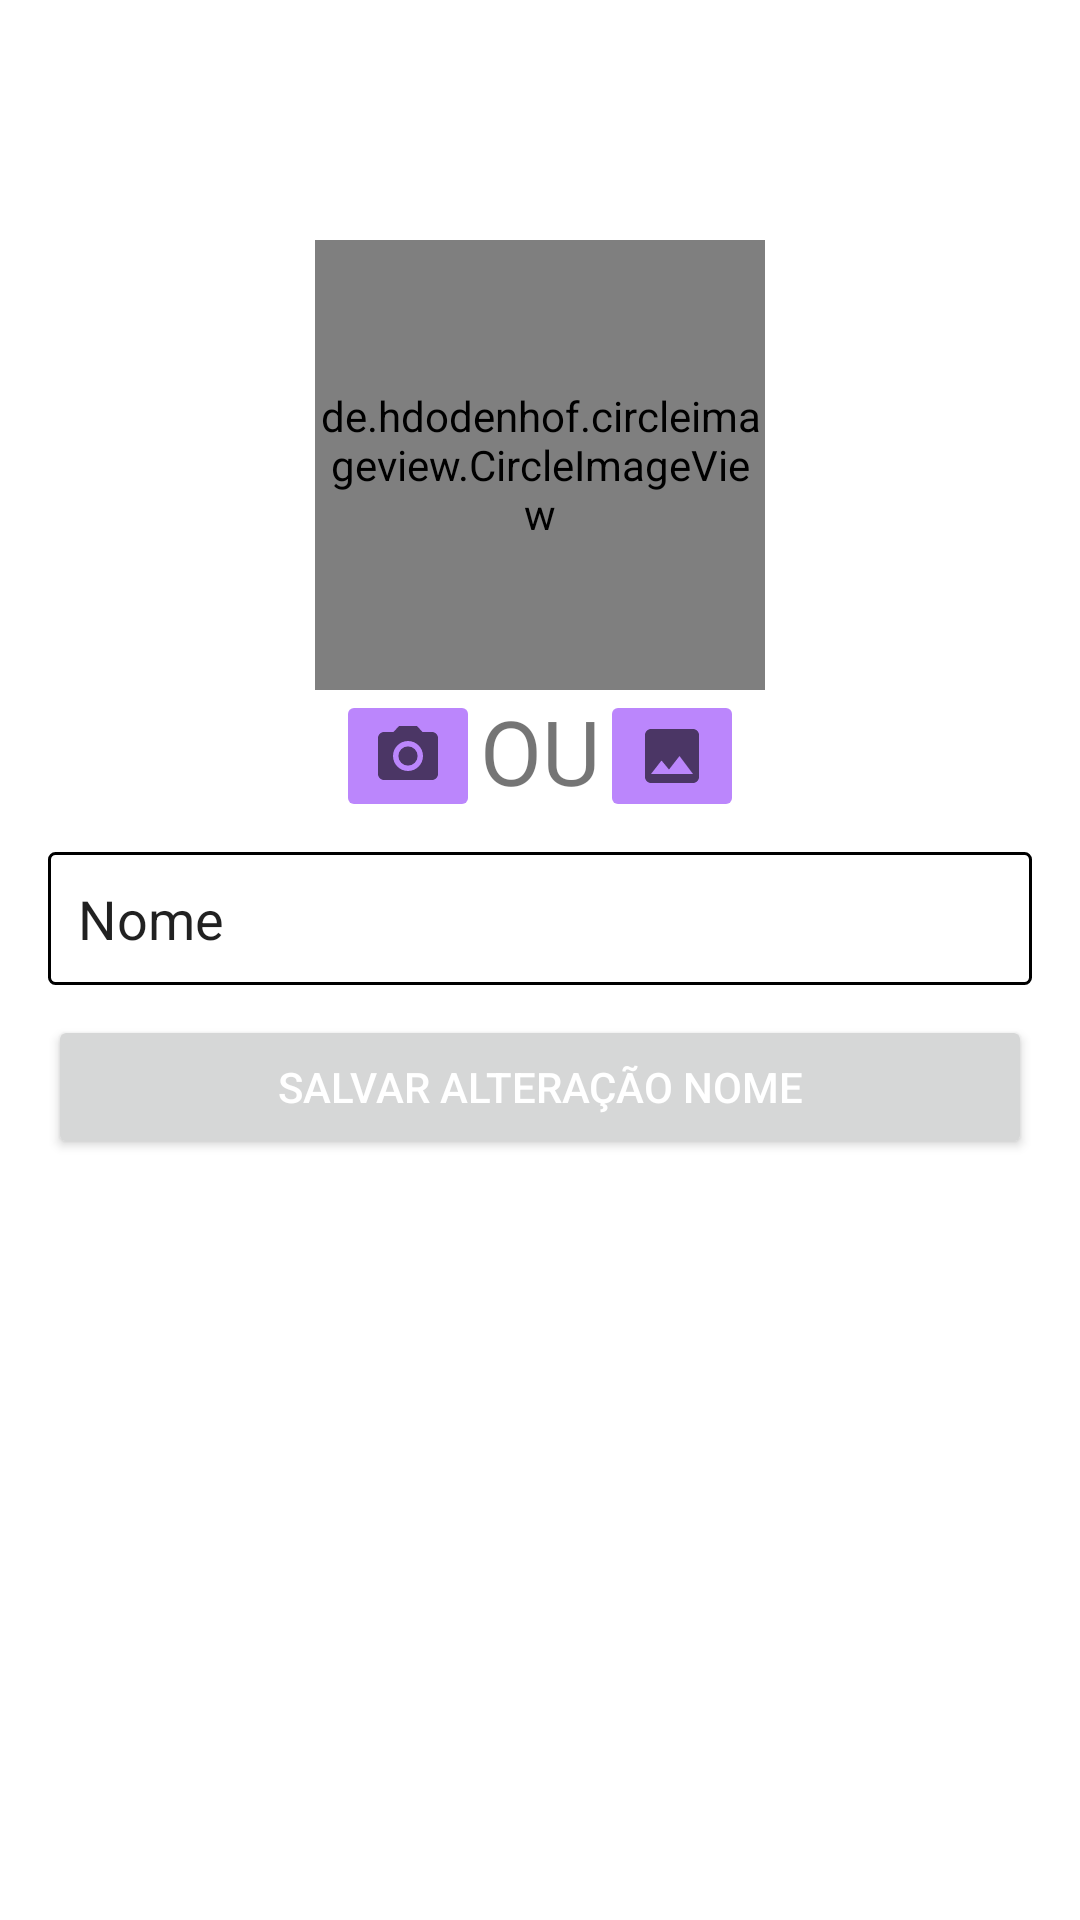

Layout XML and referenced resources for this Android screen:
<!-- AndroidManifest.xml: application theme Theme.SAVIImoveisApp -->
<!-- res/layout/activity_configuracoes_usuario.xml -->
<LinearLayout xmlns:android="http://schemas.android.com/apk/res/android"
    xmlns:app="http://schemas.android.com/apk/res-auto"
    xmlns:tools="http://schemas.android.com/tools"
    android:layout_width="match_parent"
    android:layout_height="match_parent"
    android:gravity="center|fill_vertical"
    android:orientation="vertical"
    android:outlineAmbientShadowColor="@color/purple_200"
    tools:context=".activity.ConfiguracoesUsuarioActivity">

    <de.hdodenhof.circleimageview.CircleImageView
        android:id="@+id/circleImageViewFotoPerfil"
        android:layout_width="150dp"
        android:layout_height="150dp"
        android:layout_marginTop="80dp"
        android:src="@drawable/padrao"
        app:civ_border_color="@color/black_overlay"
        app:civ_border_width="2dp" />

    <LinearLayout
        android:layout_width="wrap_content"
        android:layout_height="wrap_content"
        android:orientation="horizontal">

        <ImageButton
            android:id="@+id/imageButtonCamera"
            android:layout_width="wrap_content"
            android:layout_height="match_parent"
            android:layout_weight="8"
            android:backgroundTint="@color/purple_200"
            app:srcCompat="@drawable/ic_camera_cinza_alt_24" />

        <TextView
            android:id="@+id/textView"
            android:layout_width="wrap_content"
            android:layout_height="match_parent"
            android:layout_weight="1"
            android:text="OU"
            android:textAlignment="center"
            android:textSize="30sp" />

        <ImageButton
            android:id="@+id/imageButtonGaleria"
            android:layout_width="wrap_content"
            android:layout_height="wrap_content"
            android:layout_weight="3"
            android:backgroundTint="@color/purple_200"
            app:srcCompat="@drawable/ic_baseline_photo_24" />
    </LinearLayout>

    <LinearLayout
        android:layout_width="match_parent"
        android:layout_height="wrap_content"
        android:orientation="vertical"
        android:paddingLeft="16dp"
        android:paddingEnd="16dp">

        <EditText
            android:id="@+id/editNomeUsuario"
            android:layout_width="match_parent"
            android:layout_height="wrap_content"
            android:layout_marginTop="10dp"
            android:background="@drawable/background_edit_text"
            android:inputType="textPersonName"
            android:padding="10dp"
            android:text="Nome" />

        <Button
            android:id="@+id/buttonAtualizarNome"
            android:layout_width="match_parent"
            android:layout_height="wrap_content"
            android:layout_marginTop="10dp"
            android:hint="@string/botao_cadastrar"
            android:text="Salvar alteração nome"
            android:textColor="@color/white" />


    </LinearLayout>


</LinearLayout>
<!-- resources referenced by this layout -->
<resources>
  <!-- drawable background_edit_text (drawable) -->
  <?xml version="1.0" encoding="utf-8"?>
  <shape xmlns:android="http://schemas.android.com/apk/res/android"
      android:shape="rectangle">
      
      <stroke android:width="1dp"
          android:color="@color/vpi__bright_foreground_disabled_holo_light"/>
      <corners android:radius="2dp"/>
  </shape>
  <!-- drawable ic_baseline_photo_24 (drawable) -->
  <vector xmlns:android="http://schemas.android.com/apk/res/android"
      android:width="24dp"
      android:height="24dp"
      android:viewportWidth="24"
      android:viewportHeight="24"
      android:tint="?attr/colorControlNormal">
    <path
        android:fillColor="@color/design_default_color_primary"
        android:pathData="M21,19V5c0,-1.1 -0.9,-2 -2,-2H5c-1.1,0 -2,0.9 -2,2v14c0,1.1 0.9,2 2,2h14c1.1,0 2,-0.9 2,-2zM8.5,13.5l2.5,3.01L14.5,12l4.5,6H5l3.5,-4.5z"/>
  </vector>
  <!-- drawable ic_camera_cinza_alt_24 (drawable) -->
  <vector xmlns:android="http://schemas.android.com/apk/res/android"
      android:width="24dp"
      android:height="24dp"
      android:viewportWidth="24"
      android:viewportHeight="24"
      android:tint="?attr/colorControlNormal">
    <path
        android:fillColor="@color/design_default_color_primary"
        android:pathData="M12,12m-3.2,0a3.2,3.2 0,1 1,6.4 0a3.2,3.2 0,1 1,-6.4 0"/>
    <path
        android:fillColor="@color/design_default_color_primary"
        android:pathData="M9,2L7.17,4L4,4c-1.1,0 -2,0.9 -2,2v12c0,1.1 0.9,2 2,2h16c1.1,0 2,-0.9 2,-2L22,6c0,-1.1 -0.9,-2 -2,-2h-3.17L15,2L9,2zM12,17c-2.76,0 -5,-2.24 -5,-5s2.24,-5 5,-5 5,2.24 5,5 -2.24,5 -5,5z"/>
  </vector>
  <string name="botao_cadastrar">Cadastrar</string>
  <style name="Theme.SAVIImoveisApp" parent="Theme.MaterialComponents.DayNight.DarkActionBar">
          
          <item name="colorPrimary">@color/purple_500</item>
          <item name="colorPrimaryVariant">@color/purple_700</item>
          <item name="colorOnPrimary">@color/black</item>
          
          <item name="colorSecondary">#FF5722</item>
          <item name="colorSecondaryVariant">#FFC107</item>
          <item name="colorOnSecondary">@color/black</item>
          
          <item name="android:statusBarColor" tools:targetApi="l">?attr/colorPrimaryVariant</item>
          
      </style>
  <!-- not gathered from this repository: default colours our renderer supplied (Android Studio template values) -->
  <color name="purple_200">#FFBB86FC</color>
  <color name="purple_500">#FF6200EE</color>
  <color name="purple_700">#FF3700B3</color>
  <color name="black">#FF000000</color>
  <color name="white">#FFFFFFFF</color>
</resources>
